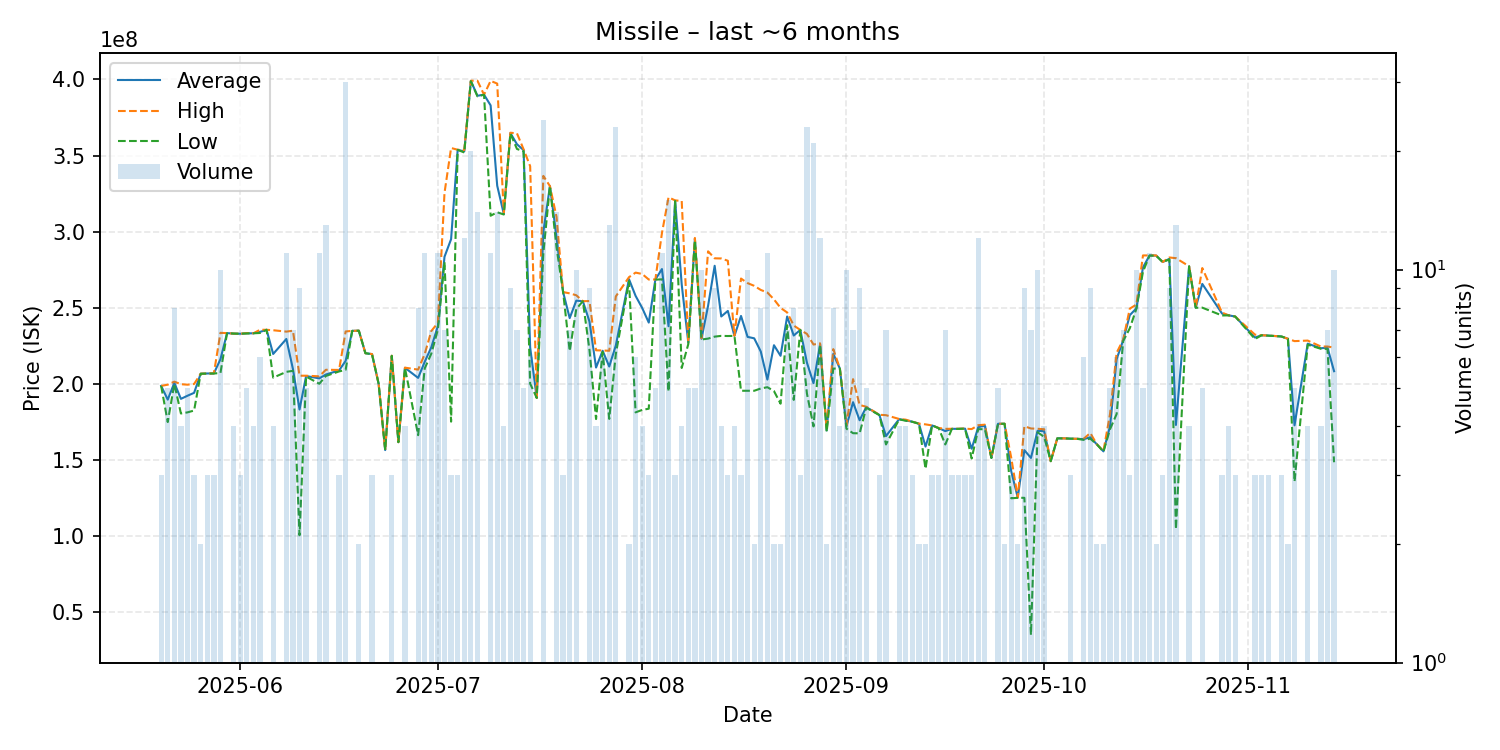

The file beside this chart, header and first rows:
date, average, highest, lowest, order_count, volume
2025-05-20, 198500000, 198500000, 198500000, 3, 3
2025-05-21, 189480000, 199300000, 174700000, 3, 5
2025-05-22, 200487500, 201300000, 199800000, 5, 8
2025-05-23, 189975000, 199600000, 180350000, 4, 4
2025-05-24, 192040000, 199300000, 181100000, 4, 5
2025-05-25, 193933333, 199750000, 182300000, 3, 3
2025-05-26, 206500000, 206500000, 206500000, 1, 2
2025-05-27, 206666667, 206700000, 206600000, 2, 3
2025-05-28, 206700000, 206750000, 206650000, 3, 3
2025-05-29, 216050000, 233400000, 207000000, 6, 10
2025-05-30, 233200000, 233200000, 233200000, 1, 1
2025-05-31, 232900000, 232900000, 232900000, 2, 4
2025-06-01, 232800000, 232800000, 232800000, 2, 3
2025-06-02, 233060000, 233200000, 233000000, 4, 5
2025-06-03, 233100000, 233100000, 233100000, 3, 4
2025-06-04, 234000000, 235400000, 233300000, 4, 6
2025-06-05, 235400000, 235400000, 235400000, 1, 1
2025-06-06, 219500000, 235100000, 203900000, 3, 4
2025-06-08, 229372727, 234200000, 207750000, 8, 11
2025-06-09, 209585714, 234800000, 208400000, 5, 7
2025-06-10, 182977778, 205200000, 100300000, 5, 9
2025-06-11, 204980000, 205200000, 204650000, 3, 5
2025-06-13, 203454545, 204800000, 199900000, 5, 11
2025-06-14, 205984615, 209100000, 205050000, 7, 13
2025-06-16, 208666667, 209000000, 208000000, 3, 3
2025-06-17, 214980000, 234300000, 209100000, 6, 30
2025-06-18, 234700000, 234700000, 234700000, 1, 1
2025-06-19, 234800000, 234800000, 234800000, 1, 2
2025-06-20, 220000000, 220000000, 220000000, 1, 1
2025-06-21, 219400000, 219450000, 219350000, 3, 3
2025-06-22, 200000000, 200000000, 200000000, 1, 1
2025-06-23, 156300000, 156300000, 156300000, 1, 1
2025-06-24, 218300000, 218350000, 218250000, 3, 3
2025-06-25, 161500000, 161500000, 161500000, 1, 1
2025-06-26, 210400000, 210500000, 210300000, 4, 4
2025-06-28, 203762500, 209200000, 166100000, 6, 8
2025-06-29, 214354545, 219500000, 210050000, 4, 11
2025-06-30, 223928571, 234600000, 219700000, 5, 7
2025-07-01, 237909091, 240000000, 235600000, 10, 11
2025-07-02, 283414286, 325400000, 279900000, 4, 7
2025-07-03, 294966667, 354950000, 175000000, 3, 3
2025-07-04, 353766667, 353800000, 353700000, 2, 3
2025-07-05, 352683333, 353600000, 352000000, 8, 12
2025-07-06, 399065000, 399200000, 398900000, 11, 20
2025-07-07, 389314286, 399200000, 388900000, 11, 14
2025-07-08, 390000000, 390000000, 390000000, 1, 1
2025-07-09, 382972727, 399100000, 310400000, 7, 11
2025-07-10, 330157143, 397300000, 312700000, 9, 14
2025-07-11, 311575000, 312600000, 311200000, 4, 4
2025-07-12, 364788889, 365000000, 364450000, 7, 9
2025-07-13, 357400000, 364550000, 354300000, 6, 7
2025-07-14, 353580000, 354100000, 352850000, 5, 5
2025-07-15, 223900000, 343000000, 200000000, 4, 6
2025-07-16, 190600000, 190600000, 190600000, 1, 1
2025-07-17, 299800000, 336600000, 285800000, 14, 24
2025-07-18, 329900000, 329900000, 329900000, 1, 1
2025-07-19, 296314286, 309700000, 289600000, 9, 14
2025-07-20, 260200000, 260200000, 260200000, 1, 3
2025-07-21, 243085714, 259350000, 221400000, 7, 7
2025-07-22, 254560000, 258100000, 249050000, 5, 10
... 105 more rows
